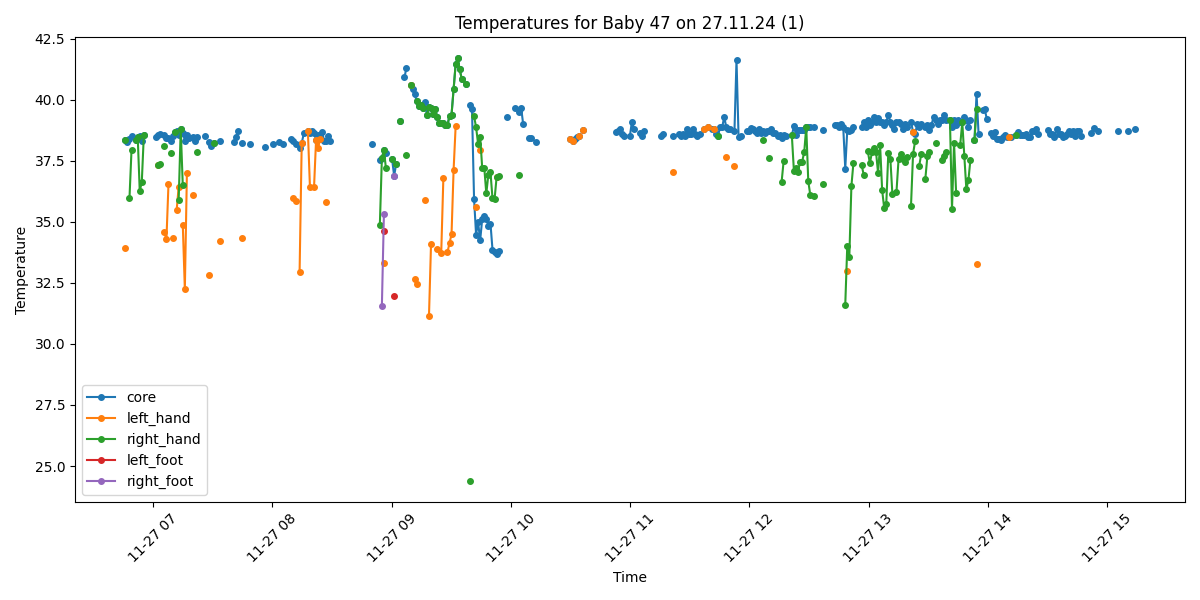

Data behind this chart, as committed beside it:
Process, Image Path, core, left_hand, right_hand, left_foot, right_foot, limbs_avg, core_minus_limbs, diagnosis
False, /data/uabcvmsc/shared/newborn/47/27.11.2…, , , , , , , , 
True, /data/uabcvmsc/shared/newborn/47/27.11.2…, , , , , , , , No core temperature
True, /data/uabcvmsc/shared/newborn/47/27.11.2…, 38.35, 33.92, 38.35, , , 36.14, 2.21, Fever
True, /data/uabcvmsc/shared/newborn/47/27.11.2…, 38.28, , , , , , , Fever
True, /data/uabcvmsc/shared/newborn/47/27.11.2…, 38.38, , 35.96, , , 35.96, 2.42, Fever
True, /data/uabcvmsc/shared/newborn/47/27.11.2…, 38.52, , 37.95, , , 37.95, 0.57, Fever
False, /data/uabcvmsc/shared/newborn/47/27.11.2…, , , , , , , , 
True, /data/uabcvmsc/shared/newborn/47/27.11.2…, 38.35, , 38.35, , , 38.35, 0.0, Fever
True, /data/uabcvmsc/shared/newborn/47/27.11.2…, 38.48, , 38.48, , , 38.48, 0.0, Fever
True, /data/uabcvmsc/shared/newborn/47/27.11.2…, 38.52, , 36.26, , , 36.26, 2.26, Fever
True, /data/uabcvmsc/shared/newborn/47/27.11.2…, 38.33, , 36.62, , , 36.62, 1.71, Fever
True, /data/uabcvmsc/shared/newborn/47/27.11.2…, 38.56, , 38.56, , , 38.56, 0.0, Fever
False, /data/uabcvmsc/shared/newborn/47/27.11.2…, , , , , , , , 
False, /data/uabcvmsc/shared/newborn/47/27.11.2…, , , , , , , , 
False, /data/uabcvmsc/shared/newborn/47/27.11.2…, , , , , , , , 
False, /data/uabcvmsc/shared/newborn/47/27.11.2…, , , , , , , , 
False, /data/uabcvmsc/shared/newborn/47/27.11.2…, , , , , , , , 
True, /data/uabcvmsc/shared/newborn/47/27.11.2…, 38.46, , , , , , , Fever
True, /data/uabcvmsc/shared/newborn/47/27.11.2…, 38.57, 37.32, 37.32, , , 37.32, 1.25, Fever
True, /data/uabcvmsc/shared/newborn/47/27.11.2…, 38.59, , 37.38, , , 37.38, 1.21, Fever
False, /data/uabcvmsc/shared/newborn/47/27.11.2…, , , , , , , , 
True, /data/uabcvmsc/shared/newborn/47/27.11.2…, 38.55, 34.58, 38.1, , , 36.34, 2.21, Fever
True, /data/uabcvmsc/shared/newborn/47/27.11.2…, 38.43, 34.28, , , , 34.28, 4.15, Fever and Peripheral shutdown
True, /data/uabcvmsc/shared/newborn/47/27.11.2…, 38.42, 36.54, , , , 36.54, 1.88, Fever
True, /data/uabcvmsc/shared/newborn/47/27.11.2…, 38.31, , 37.82, , , 37.82, 0.49, Fever
True, /data/uabcvmsc/shared/newborn/47/27.11.2…, 38.53, 34.33, , , , 34.33, 4.2, Fever and Peripheral shutdown
True, /data/uabcvmsc/shared/newborn/47/27.11.2…, 38.66, , 38.66, , , 38.66, 0.0, Fever
True, /data/uabcvmsc/shared/newborn/47/27.11.2…, 38.73, 35.48, , , , 35.48, 3.25, Fever and Peripheral shutdown
True, /data/uabcvmsc/shared/newborn/47/27.11.2…, 38.56, 36.44, 35.9, , , 36.17, 2.39, Fever
True, /data/uabcvmsc/shared/newborn/47/27.11.2…, 38.8, , 38.8, , , 38.8, 0.0, Fever
True, /data/uabcvmsc/shared/newborn/47/27.11.2…, 38.65, 34.88, 36.49, , , 35.68, 2.97, Fever and Peripheral shutdown
True, /data/uabcvmsc/shared/newborn/47/27.11.2…, 38.33, 32.24, , , , 32.24, 6.09, Fever and Peripheral shutdown
True, /data/uabcvmsc/shared/newborn/47/27.11.2…, 38.56, 36.98, , , , 36.98, 1.58, Fever
True, /data/uabcvmsc/shared/newborn/47/27.11.2…, 38.43, , , , , , , Fever
False, /data/uabcvmsc/shared/newborn/47/27.11.2…, , , , , , , , 
True, /data/uabcvmsc/shared/newborn/47/27.11.2…, 38.49, 36.11, , , , 36.11, 2.38, Fever
True, /data/uabcvmsc/shared/newborn/47/27.11.2…, 38.32, , , , , , , Fever
True, /data/uabcvmsc/shared/newborn/47/27.11.2…, 38.48, , 37.86, , , 37.86, 0.62, Fever
False, /data/uabcvmsc/shared/newborn/47/27.11.2…, , , , , , , , 
False, /data/uabcvmsc/shared/newborn/47/27.11.2…, , , , , , , , 
False, /data/uabcvmsc/shared/newborn/47/27.11.2…, , , , , , , , 
True, /data/uabcvmsc/shared/newborn/47/27.11.2…, 38.52, , , , , , , Fever
False, /data/uabcvmsc/shared/newborn/47/27.11.2…, , , , , , , , 
True, /data/uabcvmsc/shared/newborn/47/27.11.2…, 38.28, 32.83, , , , 32.83, 5.45, Fever and Peripheral shutdown
True, /data/uabcvmsc/shared/newborn/47/27.11.2…, 38.1, , , , , , , Fever
True, /data/uabcvmsc/shared/newborn/47/27.11.2…, 38.21, , 38.21, , , 38.21, 0.0, Fever
False, /data/uabcvmsc/shared/newborn/47/27.11.2…, , , , , , , , 
False, /data/uabcvmsc/shared/newborn/47/27.11.2…, , , , , , , , 
True, /data/uabcvmsc/shared/newborn/47/27.11.2…, 38.31, 34.21, , , , 34.21, 4.1, Fever and Peripheral shutdown
False, /data/uabcvmsc/shared/newborn/47/27.11.2…, , , , , , , , 
False, /data/uabcvmsc/shared/newborn/47/27.11.2…, , , , , , , , 
False, /data/uabcvmsc/shared/newborn/47/27.11.2…, , , , , , , , 
False, /data/uabcvmsc/shared/newborn/47/27.11.2…, , , , , , , , 
False, /data/uabcvmsc/shared/newborn/47/27.11.2…, , , , , , , , 
False, /data/uabcvmsc/shared/newborn/47/27.11.2…, , , , , , , , 
True, /data/uabcvmsc/shared/newborn/47/27.11.2…, 38.25, , , , , , , Fever
True, /data/uabcvmsc/shared/newborn/47/27.11.2…, 38.46, , , , , , , Fever
True, /data/uabcvmsc/shared/newborn/47/27.11.2…, 38.71, , , , , , , Fever
False, /data/uabcvmsc/shared/newborn/47/27.11.2…, , , , , , , , 
True, /data/uabcvmsc/shared/newborn/47/27.11.2…, 38.23, 34.32, , , , 34.32, 3.91, Fever and Peripheral shutdown
... 440 more rows
